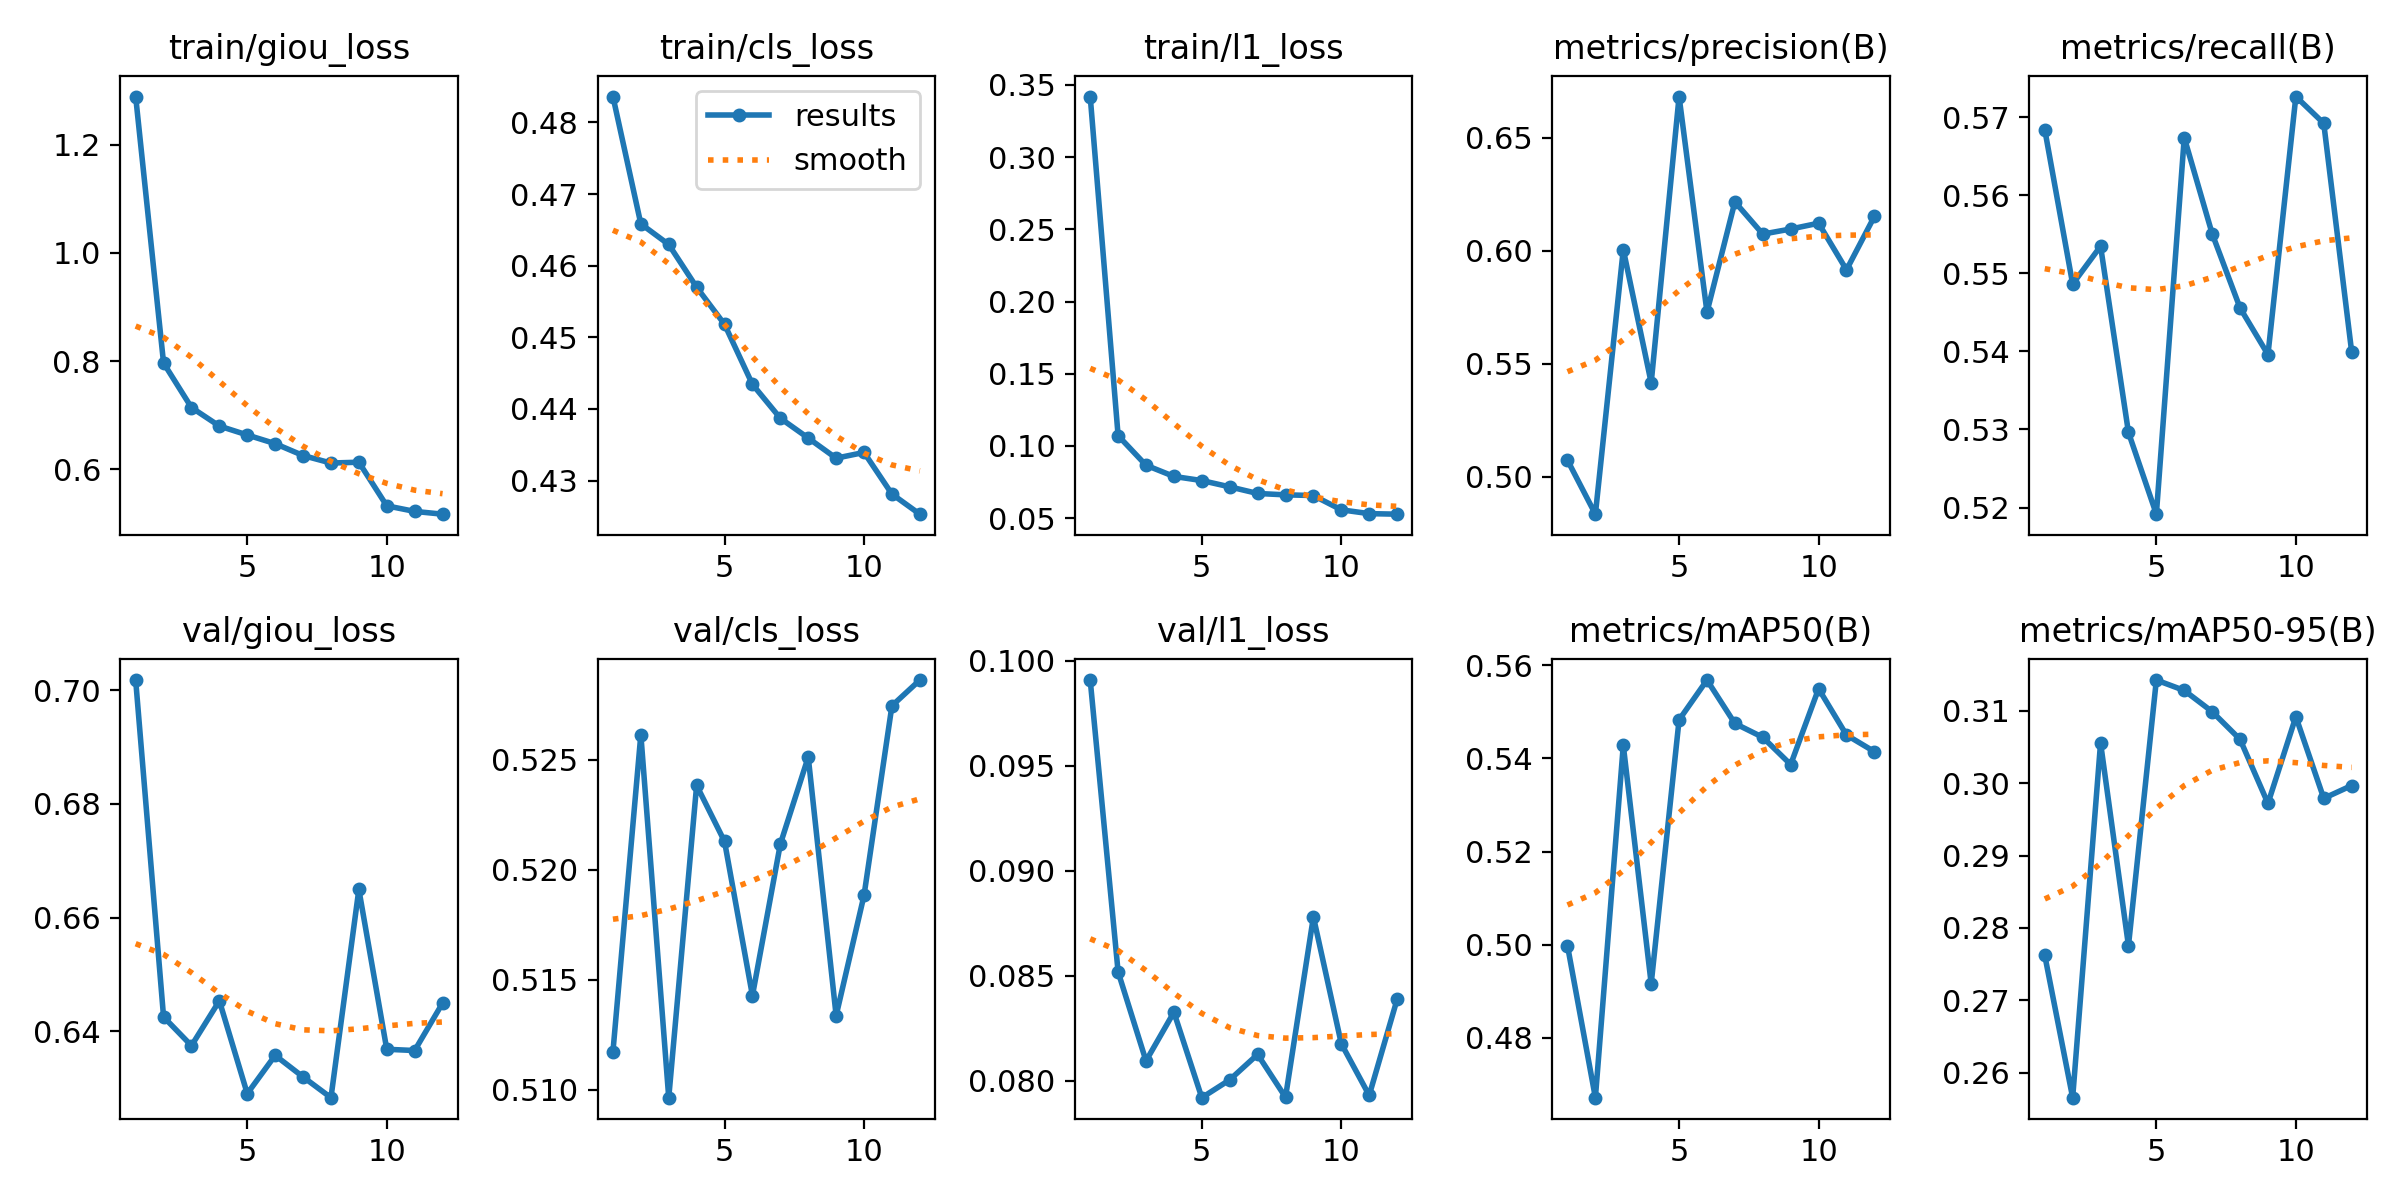

The table this chart was drawn from, first rows:
epoch, time, train/giou_loss, train/cls_loss, train/l1_loss, metrics/precision(B), metrics/recall(B), metrics/mAP50(B), metrics/mAP50-95(B), val/giou_loss, val/cls_loss, val/l1_loss, lr/pg0, lr/pg1, lr/pg2
1, 525.1, 1.289, 0.4836, 0.342, 0.5072, 0.5684, 0.4998, 0.2762, 0.7018, 0.5117, 0.09909, 0.0002772, 0.0002772, 0.0002772
2, 1026, 0.7964, 0.4658, 0.1071, 0.4834, 0.5486, 0.4672, 0.2565, 0.6425, 0.5262, 0.08519, 0.0005091, 0.0005091, 0.0005091
3, 1522, 0.7142, 0.463, 0.08666, 0.6005, 0.5535, 0.5428, 0.3056, 0.6375, 0.5096, 0.08095, 0.0006951, 0.0006951, 0.0006951
4, 2017, 0.68, 0.457, 0.0789, 0.5415, 0.5296, 0.4917, 0.2775, 0.6454, 0.5238, 0.08327, 0.0006268, 0.0006268, 0.0006268
5, 2514, 0.6635, 0.4518, 0.07604, 0.6682, 0.5192, 0.5483, 0.3142, 0.6291, 0.5213, 0.0792, 0.0005581, 0.0005581, 0.0005581
6, 3015, 0.6474, 0.4434, 0.07168, 0.5728, 0.5674, 0.5568, 0.3128, 0.6358, 0.5143, 0.08005, 0.0004894, 0.0004894, 0.0004894
7, 3517, 0.6255, 0.4387, 0.0671, 0.6216, 0.5551, 0.5475, 0.3099, 0.632, 0.5212, 0.08126, 0.0004207, 0.0004207, 0.0004207
8, 4018, 0.6116, 0.4359, 0.06615, 0.6073, 0.5456, 0.5445, 0.306, 0.6283, 0.5251, 0.07922, 0.0003519, 0.0003519, 0.0003519
9, 4527, 0.6131, 0.4331, 0.06567, 0.6096, 0.5396, 0.5387, 0.2972, 0.665, 0.5134, 0.08781, 0.0002832, 0.0002832, 0.0002832
10, 5040, 0.5325, 0.4339, 0.05577, 0.6121, 0.5726, 0.555, 0.3092, 0.6369, 0.5188, 0.08177, 0.0002145, 0.0002145, 0.0002145
11, 5550, 0.5222, 0.4281, 0.05313, 0.5915, 0.5692, 0.545, 0.2979, 0.6366, 0.5275, 0.07931, 0.0001458, 0.0001458, 0.0001458
12, 6055, 0.5171, 0.4253, 0.05276, 0.6151, 0.54, 0.5415, 0.2997, 0.645, 0.5286, 0.08388, 7.70525e-05, 7.70525e-05, 7.70525e-05
